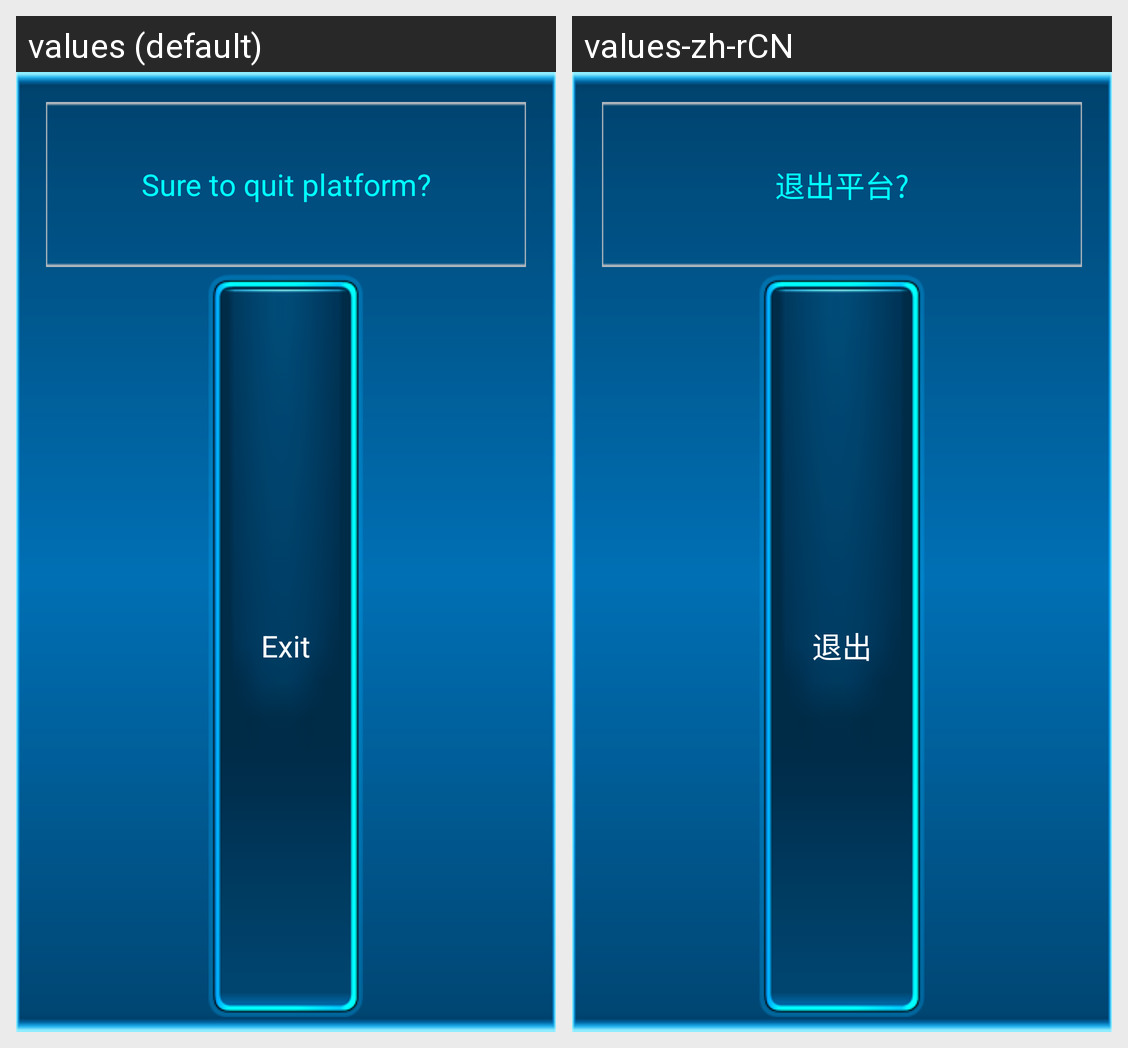

The Android screen above is rendered under two locales of the same app. Produce the string resources it draws, with the default and per-locale values.
Android screen res/layout/myalert.xml rendered under 2 locales, left to right: values (default), values-zh-rCN. Device: Nexus 5 (rendered at 1080×1920; each locale shown at half size, 540×960, under a caption strip naming it); theme CustomActionBarTheme.
Strings drawn on this screen, with the default value and each locale's value (text and hints the layout hard-codes, and strings that could not be matched under every locale, appear in the picture but are not listed):

pg_home_exit_confrim_string
  values: Sure to quit platform?
  values-zh-rCN: 退出平台?

exit
  values: Exit
  values-zh-rCN: 退出
